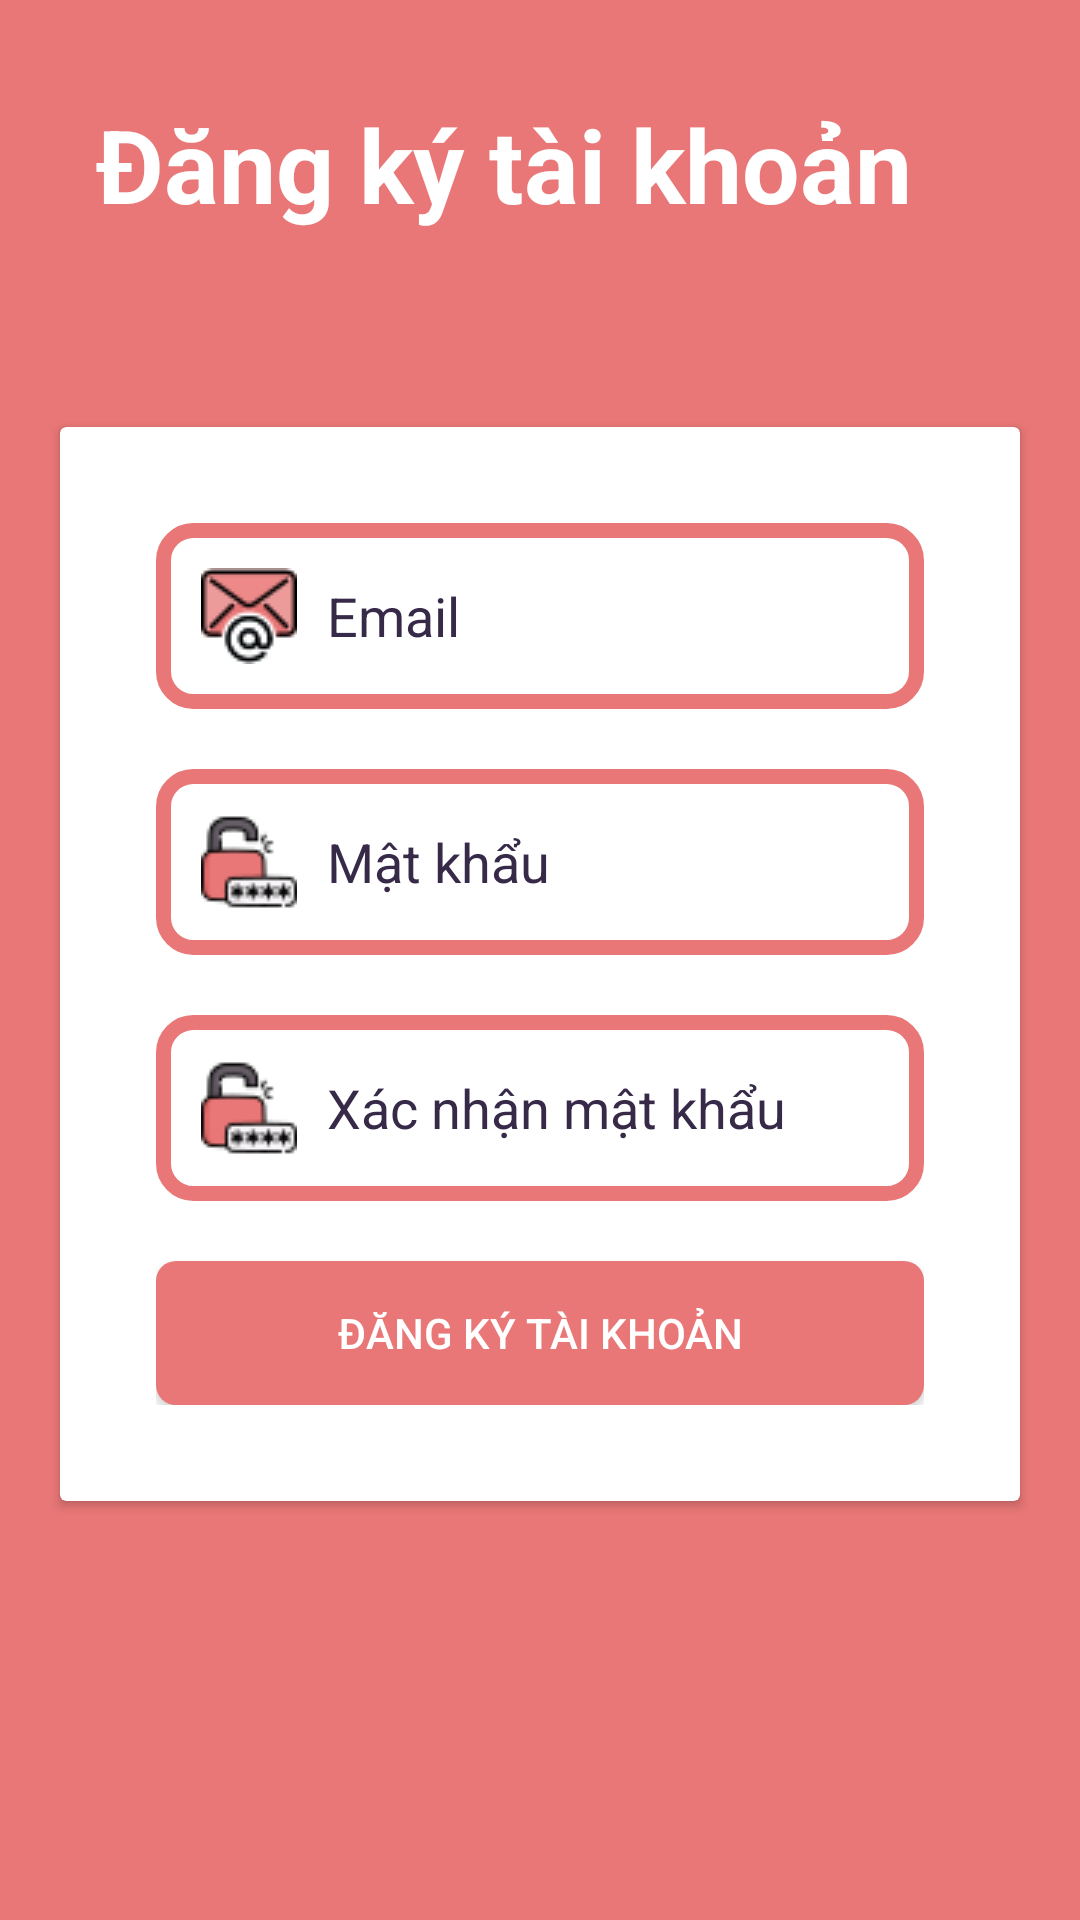

Produce the Android XML layout that renders to this screen, including the resource entries it uses.
<!-- AndroidManifest.xml: application theme Theme.AppChat -->
<!-- res/layout/activity_register.xml -->
<?xml version="1.0" encoding="utf-8"?>
<RelativeLayout xmlns:android="http://schemas.android.com/apk/res/android"
    xmlns:app="http://schemas.android.com/apk/res-auto"
    xmlns:tools="http://schemas.android.com/tools"
    android:layout_width="match_parent"
    android:layout_height="match_parent"
    android:background="@color/primary"
    tools:context=".RegisterActivity">

    <androidx.cardview.widget.CardView
        android:layout_below="@id/textViewRegister"
        android:layout_width="match_parent"
        android:layout_height="wrap_content"
        android:background="@drawable/bg_login"
        android:layout_marginHorizontal="20dp"
        android:layout_centerInParent="true"
        android:layout_marginTop="65dp">
        <RelativeLayout
            android:layout_width="match_parent"
            android:layout_height="wrap_content"
            android:layout_margin="32dp">
        <EditText
            android:id="@+id/txtEmail"
            android:layout_width="match_parent"
            android:layout_height="wrap_content"
            android:drawableStart="@drawable/email"
            android:drawablePadding="10dp"
            android:background="@drawable/bg_editext"
            android:hint="Email"
            android:padding="15dp"
            android:textColorHint="@color/darker"/>

        <EditText
            android:id="@+id/txtPassword"
            android:layout_below="@id/txtEmail"
            android:layout_width="match_parent"
            android:layout_height="wrap_content"
            android:background="@drawable/bg_editext"
            android:hint="Mật khẩu"
            android:inputType="textPassword"
            android:padding="15dp"
            android:drawableStart="@drawable/password"
            android:drawablePadding="10dp"
            android:layout_marginTop="20dp"
            android:textColorHint="@color/darker"/>

        <EditText
            android:id="@+id/txtXacNhan"
            android:layout_below="@id/txtPassword"
            android:layout_width="match_parent"
            android:layout_height="wrap_content"
            android:background="@drawable/bg_editext"
            android:hint="Xác nhận mật khẩu"
            android:inputType="textPassword"
            android:padding="15dp"
            android:drawableStart="@drawable/password"
            android:drawablePadding="10dp"
            android:layout_marginTop="20dp"
            android:textColorHint="@color/darker" />

        <Button
            android:id="@+id/btnRegister"
            android:layout_below="@id/txtXacNhan"
            android:layout_width="match_parent"
            android:layout_height="wrap_content"
            android:background="@drawable/bg_signin"
            android:text="Đăng ký tài khoản"
            android:textColor="@color/white"
            android:layout_marginTop="20dp"
            app:layout_constraintBottom_toBottomOf="parent"
            app:layout_constraintEnd_toEndOf="parent"
            app:layout_constraintStart_toStartOf="parent"
            app:layout_constraintTop_toBottomOf="@+id/txtPassword" />
        </RelativeLayout>
    </androidx.cardview.widget.CardView>

    <TextView
        android:id="@+id/textViewRegister"
        android:layout_width="wrap_content"
        android:layout_height="wrap_content"
        android:layout_marginStart="32dp"
        android:layout_marginTop="32dp"
        android:text="Đăng ký tài khoản"
        android:textSize="34sp"
        android:textColor="@color/white"
        android:textStyle="bold"
        app:layout_constraintStart_toStartOf="parent"
        app:layout_constraintTop_toTopOf="parent" />
</RelativeLayout>
<!-- resources referenced by this layout -->
<resources>
  <color name="darker">#372948</color>
  <color name="primary">#E97777</color>
  <color name="white">#FFFFFF</color>
  <!-- drawable bg_editext (drawable) -->
  <?xml version="1.0" encoding="utf-8"?>
  <shape xmlns:android="http://schemas.android.com/apk/res/android">
      <solid android:color="@color/white" />
  
      <corners
          android:radius="10dp"
          />
      <stroke android:color="@color/primary"
          android:width="5dp"/>
  </shape>
  <!-- drawable bg_login (drawable) -->
  <?xml version="1.0" encoding="utf-8"?>
  <shape xmlns:android="http://schemas.android.com/apk/res/android">
      <corners android:topLeftRadius="150px"
          android:topRightRadius="150px"/>
      <solid android:color="@color/white"/>
  </shape>
  <!-- drawable bg_signin (drawable) -->
  <?xml version="1.0" encoding="utf-8"?>
  <shape xmlns:android="http://schemas.android.com/apk/res/android">
  
      <corners android:radius="20px"/>
      <solid android:color="@color/primary"/>
  </shape>
  <!-- drawable email: png bitmap (drawable, 3492 bytes) -->
  <!-- drawable password: png bitmap (drawable, 3208 bytes) -->
  <style name="Theme.AppChat" parent="Theme.AppCompat.Light.NoActionBar">
          
          <item name="colorPrimary">@color/primary</item>
          <item name="colorPrimaryVariant">@color/second</item>
          <item name="colorOnPrimary">@color/third</item>
          
          <item name="colorSecondary">@color/primary</item>
          <item name="colorSecondaryVariant">@color/second</item>
          <item name="colorOnSecondary">@color/third</item>
          
          <item name="android:statusBarColor">@color/primary</item>
          
          <item name="android:textColor">@color/black</item>
          <item name="backgroundColor">@color/grey</item>
          <item name="background">@color/white</item>
          <item name="colorAccent">@color/primary</item>
      </style>
  <color name="second">#FF9F9F</color>
  <color name="third">#FCDDB0</color>
  <color name="black">#000000</color>
  <color name="grey">#EDEDED</color>
</resources>
